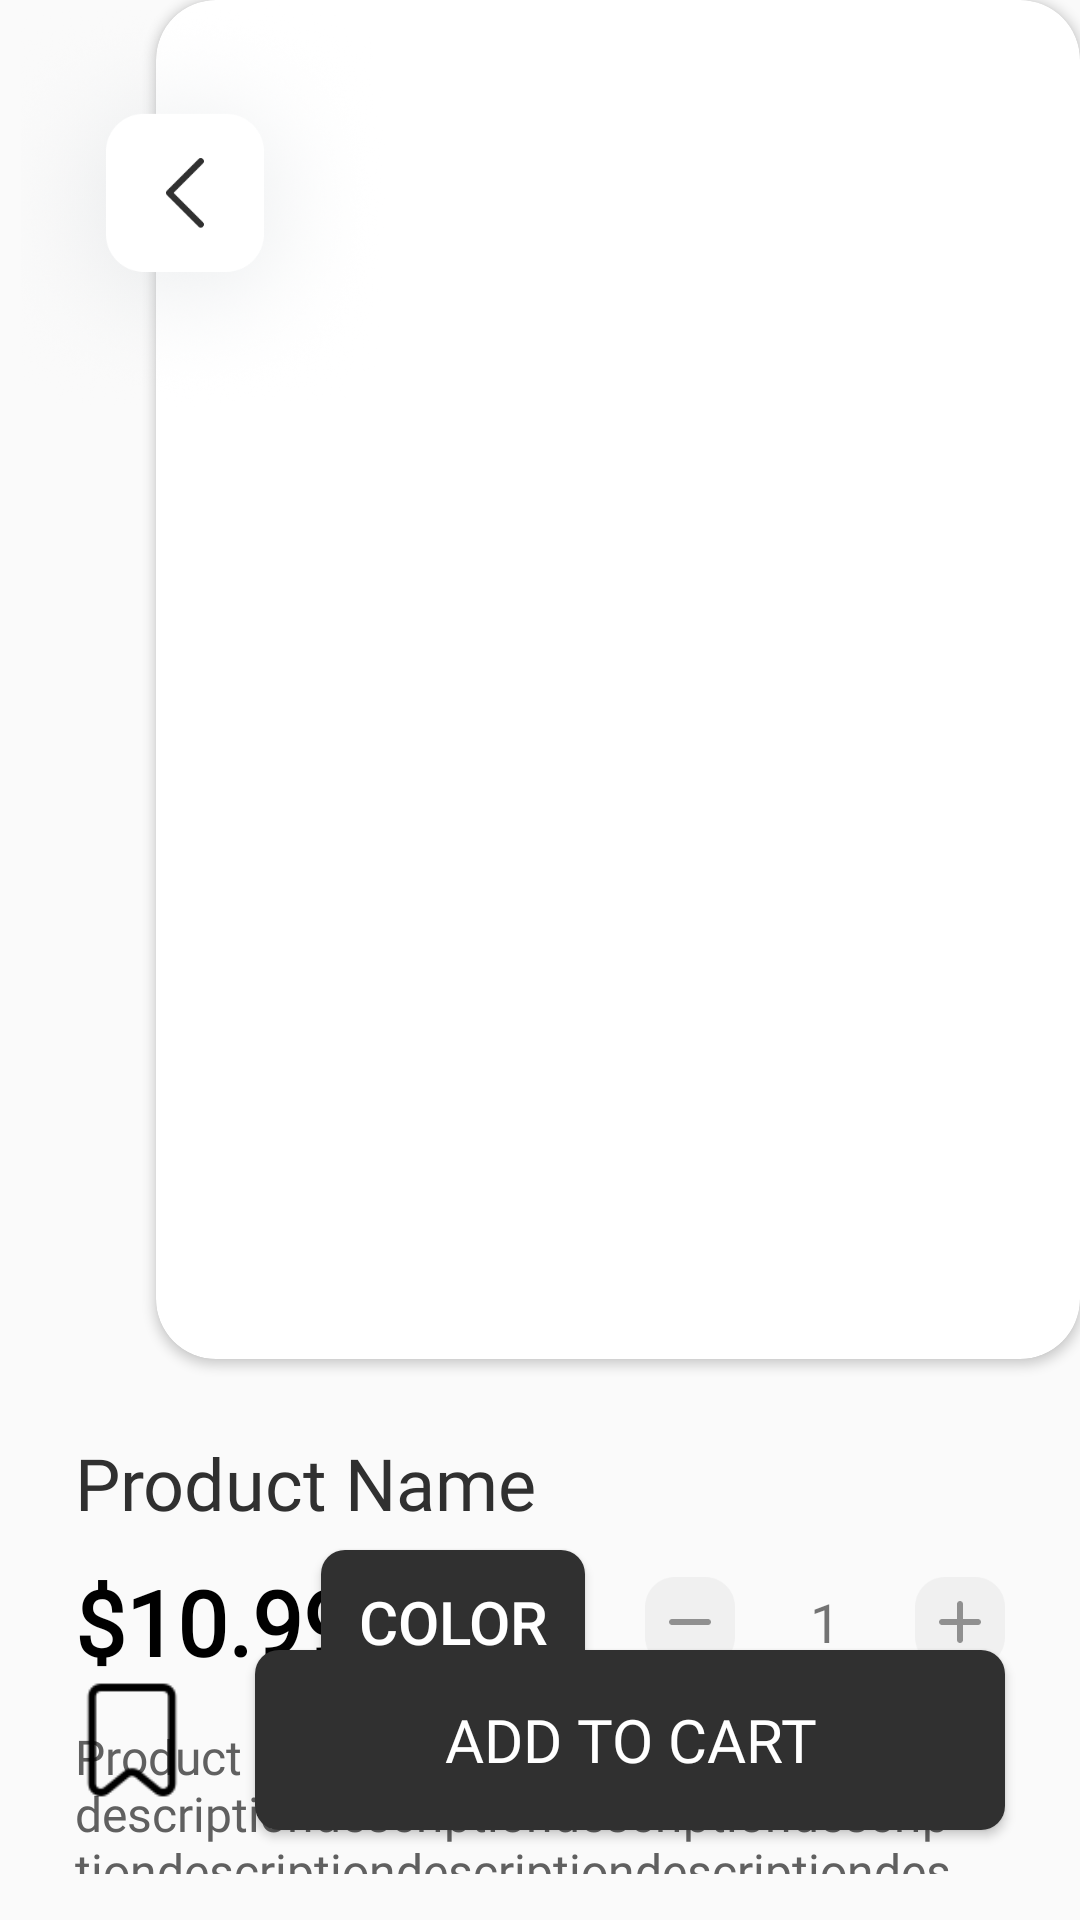

Here is an Android app screen rendered from its layout file. Give the layout XML and the strings, colors and styles it references.
<!-- AndroidManifest.xml: application theme AppTheme -->
<!-- res/layout/product_detail.xml -->
<?xml version="1.0" encoding="utf-8"?>
<androidx.constraintlayout.widget.ConstraintLayout xmlns:android="http://schemas.android.com/apk/res/android"
    xmlns:app="http://schemas.android.com/apk/res-auto"
    xmlns:tools="http://schemas.android.com/tools"
    android:layout_width="match_parent"
    android:layout_height="match_parent"
    tools:context=".product.ProductDetailActivity">


    <android.support.v7.widget.CardView
        android:id="@+id/cardView"
        android:layout_width="0dp"
        android:layout_height="wrap_content"
        android:layout_marginStart="52dp"
        app:cardCornerRadius="20dp"
        app:layout_constraintEnd_toEndOf="parent"
        app:layout_constraintStart_toStartOf="parent"
        app:layout_constraintTop_toTopOf="parent">

        <ImageView
            android:id="@+id/productImage"
            android:layout_width="match_parent"
            android:layout_height="453dp"
            android:scaleType="centerCrop"
            android:src="@drawable/product" />

    </android.support.v7.widget.CardView>


    <ImageView
        android:id="@+id/btnBack"
        android:layout_width="137dp"
        android:layout_height="137dp"
        android:elevation="2dp"
        android:src="@drawable/back"
        app:layout_constraintEnd_toEndOf="parent"
        app:layout_constraintHorizontal_bias="0.0"
        app:layout_constraintStart_toStartOf="parent"
        app:layout_constraintTop_toTopOf="parent" />

    <TextView
        android:id="@+id/productName"
        android:layout_width="wrap_content"
        android:layout_height="wrap_content"
        android:layout_marginStart="25dp"
        android:layout_marginTop="25dp"
        android:fontFamily="@font/gelasio_500"
        android:text="Product Name"
        android:textColor="#303030"
        android:textFontWeight="500"
        android:textSize="24sp"
        app:layout_constraintStart_toStartOf="parent"
        app:layout_constraintTop_toBottomOf="@+id/cardView" />

    <TextView
        android:id="@+id/productPrice"
        android:layout_width="0dp"
        android:layout_height="wrap_content"
        android:layout_marginStart="25dp"
        android:layout_marginTop="10dp"
        android:fontFamily="@font/nunito_400"
        android:text="$10.99"
        android:textColor="@color/black"
        android:textFontWeight="700"
        android:textSize="30dp"
        android:textStyle="bold"
        app:layout_constraintStart_toStartOf="parent"
        app:layout_constraintTop_toBottomOf="@+id/productName" />

    <Button
        android:id="@+id/colorButton"
        android:layout_width="wrap_content"
        android:layout_height="wrap_content"
        android:layout_marginEnd="20dp"
        android:background="@drawable/rounded_button"
        android:paddingStart="10dp"
        android:paddingEnd="10dp"
        android:text="Color"
        android:textColor="@color/white"
        android:textSize="20sp"
        app:layout_constraintBottom_toBottomOf="@+id/productPrice"
        app:layout_constraintEnd_toStartOf="@+id/minusButton"
        app:layout_constraintTop_toTopOf="@+id/productPrice" />

    <ImageView
        android:id="@+id/minusButton"
        android:layout_width="30dp"
        android:layout_height="30dp"
        android:layout_marginEnd="15dp"
        android:contentDescription="Decrease Quantity"
        android:src="@drawable/minus"
        app:layout_constraintBottom_toBottomOf="@+id/productPrice"
        app:layout_constraintEnd_toStartOf="@+id/productQuantity"
        app:layout_constraintTop_toTopOf="@+id/productPrice" />

    <TextView
        android:id="@+id/productQuantity"
        android:layout_width="30dp"
        android:layout_height="30dp"
        android:layout_marginEnd="15dp"
        android:fontFamily="@font/nunito_600"
        android:gravity="center"
        android:text="1"
        android:textSize="18sp"
        app:layout_constraintBottom_toBottomOf="@+id/productPrice"
        app:layout_constraintEnd_toStartOf="@+id/plusButton"
        app:layout_constraintTop_toTopOf="@+id/productPrice" />

    <ImageView
        android:id="@+id/plusButton"
        android:layout_width="30dp"
        android:layout_height="30dp"
        android:layout_marginEnd="25dp"
        android:contentDescription="Increase Quantity"
        android:src="@drawable/plus"
        app:layout_constraintBottom_toBottomOf="@+id/productPrice"
        app:layout_constraintEnd_toEndOf="parent"
        app:layout_constraintTop_toTopOf="@+id/productPrice" />

    <TextView
        android:id="@+id/productDescription"
        android:layout_width="0dp"
        android:layout_height="50dp"
        android:layout_marginStart="25dp"
        android:layout_marginTop="14dp"
        android:layout_marginEnd="25dp"
        android:fadeScrollbars="false"
        android:fontFamily="@font/nunito_300"
        android:maxLines="4"
        android:paddingEnd="16dp"
        android:scrollbars="vertical"
        android:text="Product descriptiondescriptiondescriptiondescriptiondescriptiondescriptiondescriptiondescriptiondescriptiondescriptiondescription goes here Product description goes here Product description goes here."
        android:textColor="#606060"
        android:textSize="16sp"
        app:layout_constraintEnd_toEndOf="parent"
        app:layout_constraintStart_toStartOf="parent"
        app:layout_constraintTop_toBottomOf="@+id/productPrice" />

    <Button
        android:id="@+id/addToCartButton"
        android:layout_width="250dp"
        android:layout_height="60dp"
        android:layout_marginEnd="25dp"
        android:layout_marginBottom="30dp"
        android:background="@drawable/rounded_button"
        android:fontFamily="@font/nunito_600"
        android:text="Add to Cart"
        android:textColor="@color/white"
        android:textSize="20sp"
        app:layout_constraintBottom_toBottomOf="parent"
        app:layout_constraintEnd_toEndOf="parent" />

    <ImageView
        android:id="@+id/favouriteButton"
        android:layout_width="40dp"
        android:layout_height="40dp"
        android:layout_marginStart="24dp"
        android:contentDescription="Increase Quantity"
        android:src="@drawable/favorite1"
        app:layout_constraintBottom_toBottomOf="@+id/addToCartButton"
        app:layout_constraintStart_toStartOf="parent"
        app:layout_constraintTop_toTopOf="@+id/addToCartButton" />


</androidx.constraintlayout.widget.ConstraintLayout>
<!-- resources referenced by this layout -->
<resources>
  <!-- drawable back: png bitmap (drawable, 190072 bytes) -->
  <!-- drawable favorite1: png bitmap (drawable, 882 bytes) -->
  <!-- drawable minus: png bitmap (drawable, 1754 bytes) -->
  <!-- drawable plus: png bitmap (drawable, 1834 bytes) -->
  <!-- drawable rounded_button (drawable) -->
  <shape xmlns:android="http://schemas.android.com/apk/res/android">
      <solid android:color="#303030" /> 
      <corners android:radius="8dp" />
  </shape>
  <style name="AppTheme" parent="Theme.AppCompat.Light.DarkActionBar">
          <item name="windowActionBar">false</item>
          <item name="windowNoTitle">true</item>
          
      </style>
  <!-- not gathered from this repository: default colours our renderer supplied (Android Studio template values) -->
  <color name="black">#FF000000</color>
  <color name="white">#FFFFFFFF</color>
</resources>
